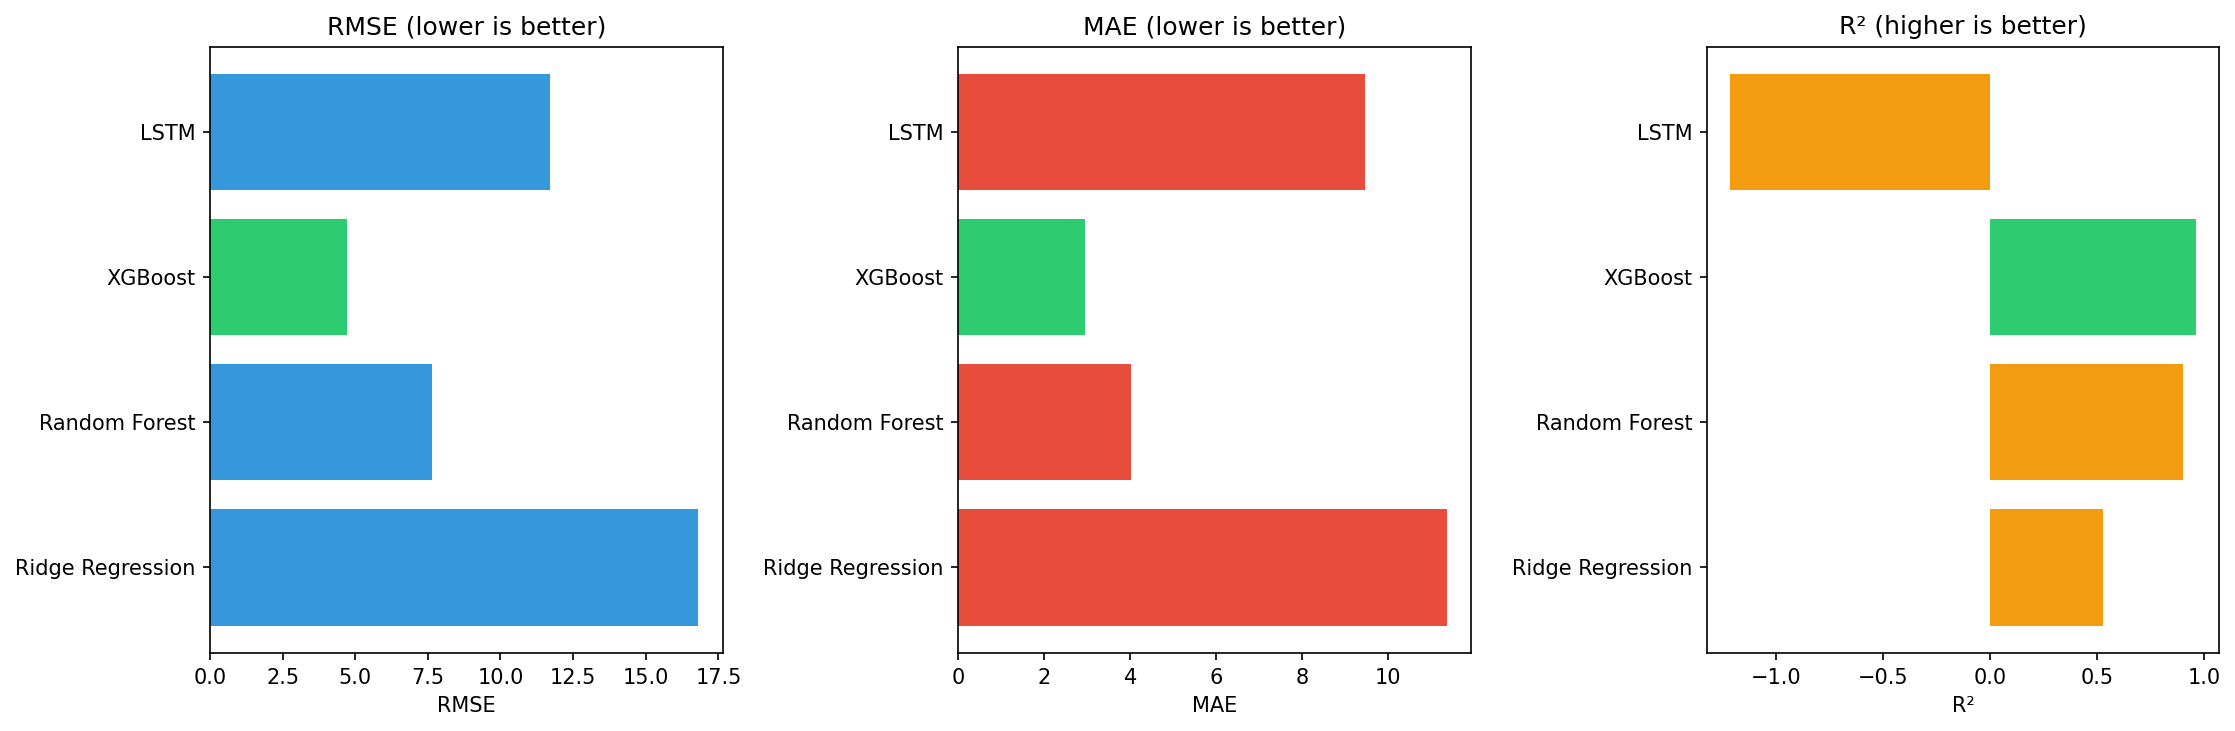

The table this chart was drawn from, first rows:
Model, rmse, mae, r2
XGBoost, 4.704, 2.947, 0.963
Random Forest, 7.658, 4.022, 0.9019
LSTM, 11.7, 9.446, -1.216
Ridge Regression, 16.81, 11.36, 0.5275
